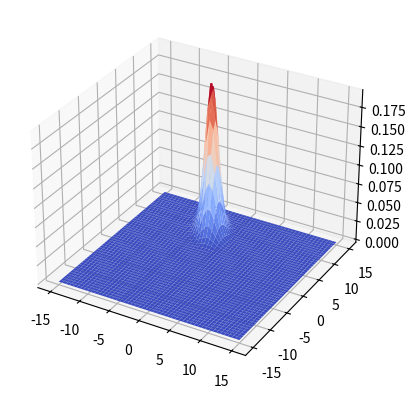
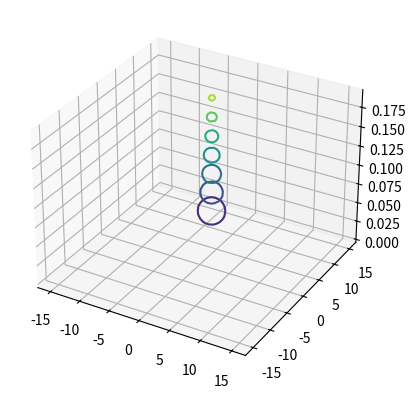

Write Python code to recreate these figures, in order.
import numpy as np
import matplotlib.pyplot as plt

# Colormap for surface plotting
from matplotlib import cm

# For 3d plots
from mpl_toolkits.mplot3d import Axes3D

def p(X0_grid, X1_grid, x_mean, Gx, n=1):
    """Compute probability distribution values of a 2D random normal vector
    at grid points"""
    # Center the grid around the mean of x
    X0_centered = X0_grid - x_mean[0]
    X1_centered = X1_grid - x_mean[1]
    
    # Compute the inverse matrix of Gx
    Gx_inv = np.linalg.inv(Gx)
    
    Q = Gx_inv[0, 0]*X0_centered**2\
        + 2*Gx_inv[0, 1]*np.multiply(X0_centered, X1_centered)\
        + Gx_inv[1, 1]*X1_centered**2
        
    return 1/(np.sqrt((2*np.pi)**n*np.linalg.det(Gx))) * np.exp(-1/2*Q)

# Sample a 2D area
X0 = np.linspace(-15, 15, 50)
X1 = np.linspace(-15, 15, 50)
X0_grid, X1_grid = np.meshgrid(X0, X1)

# Question 1
# Mean of the random normal vector x
x_mean = np.array([[1],
                   [2]])

# Covariance matrix of x
Gx = np.eye(2)

# Probability distribution values
px  = p(X0_grid, X1_grid, x_mean, Gx)

# Question 2
# Let A and b such that y = Ax + b
A = np.dot(np.array([[np.cos(np.pi/6), -np.sin(np.pi/6)],
                     [np.sin(np.pi/6), np.cos(np.pi/6)]]),
           np.array([[1, 0],
                     [0, 2]]))
b = np.array([[-2],
              [5]])

# Compute y_mean and Gy from x_mean and Gx
y_mean = np.dot(A, x_mean) + b
Gy = np.dot(np.dot(A, Gx), np.transpose(A))

# Probability distribution values
py  = p(X0_grid, X1_grid, y_mean, Gy)

# Function 3d plotting
plt.figure("Surface")
ax2 = plt.axes(projection="3d")
surf = ax2.plot_surface(X0_grid, X1_grid, py, cmap=cm.coolwarm)
plt.show()

# 3d contours plotting
plt.figure("Iso-contours")
ax = plt.axes(projection="3d")
ax.contour3D(X0_grid, X1_grid, py)
plt.show()
